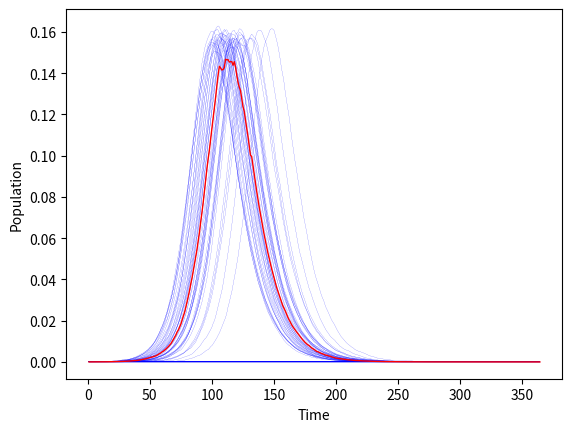

This figure's Python source:
### −∗− mode : python ; −∗−
# @file EpiModel.py
# @author Bruno Goncalves
######################################################

import networkx as nx
import numpy as np
from numpy import linalg
from numpy import random
import scipy.integrate
import pandas as pd
import matplotlib.pyplot as plt

class EpiModel(object):
    """Simple Epidemic Model Implementation
    
        Provides a way to implement and numerically integrate 
    """
    def __init__(self, compartments=None):
        self.transitions = nx.MultiDiGraph()
        
        if compartments is not None:
            self.transitions.add_nodes_from([comp for comp in compartments])
    
    def add_interaction(self, source, target, agent, rate):        
        self.transitions.add_edge(source, target, agent=agent, rate=rate)        
        
    def add_spontaneous(self, source, target, rate):
        self.transitions.add_edge(source, target, rate=rate)
        
    def _new_cases(self, population, time, pos):
        """Internal function used by integration routine"""
        diff = np.zeros(len(pos))
        N = np.sum(population)        
        
        for edge in self.transitions.edges(data=True):
            source = edge[0]
            target = edge[1]
            trans = edge[2]
            
            rate = trans['rate']*population[pos[source]]
            
            if 'agent' in trans:
                agent = trans['agent']
                rate *= population[pos[agent]]/N
                
            diff[pos[source]] -= rate
            diff[pos[target]] += rate
            
        return diff
    
    def plot(self, title=None, normed=True, **kwargs):
        """Convenience function for plotting"""
        try:
            if normed:
                N = self.values_.iloc[0].sum()
                ax = (self.values_/N).plot(**kwargs)
            else:
                ax = self.values_.plot(**kwargs)
                
            ax.set_xlabel('Time')
            ax.set_ylabel('Population')
            
            if title is not None:
                ax.set_title(title)
            
            return ax
        except:
            raise NotInitialized('You must call integrate() first')
    
    def __getattr__(self, name):
        """Dynamic method to return the individual compartment values"""
        if 'values_' in self.__dict__:
            return self.values_[name]
        else:
            raise AttributeError("'EpiModel' object has no attribute '%s'" % name)

    def simulate(self, timesteps, **kwargs):
        """Stochastically simulate the epidemic model"""
        pos = {comp: i for i, comp in enumerate(kwargs)}
        population=np.zeros(len(pos), dtype='int')

        for comp in pos:
            population[pos[comp]] = kwargs[comp]

        values = []
        values.append(population)

        comps = list(self.transitions.nodes)
        time = np.arange(1, timesteps, 1, dtype='int')

        for t in time:
            pop = values[-1]
            new_pop = values[-1].copy()
            N = np.sum(pop)


            for comp in comps:
                trans = list(self.transitions.edges(comp, data=True))             

                prob = np.zeros(len(comps), dtype='float')

                for _, node_j, data in trans:
                    source = pos[comp]
                    target = pos[node_j]

                    rate = data['rate']

                    if 'agent' in data:
                        agent = pos[data['agent']]
                        rate *= pop[agent]/N

                    prob[target] = rate

                prob[source] = 1-np.sum(prob)

                delta = random.multinomial(pop[source], prob)
                delta[source] = 0

                changes = np.sum(delta)

                if changes == 0:
                    continue

                new_pop[source] -= changes

                for i in range(len(delta)):
                    new_pop[i] += delta[i]

            values.append(new_pop)

        values = np.array(values)
        self.values_ = pd.DataFrame(values[1:], columns=comps, index=time)
    
    def integrate(self, timesteps, **kwargs):
        """Numerically integrate the epidemic model"""
        pos = {comp: i for i, comp in enumerate(kwargs)}
        population=np.zeros(len(pos))
        
        for comp in pos:
            population[pos[comp]] = kwargs[comp]
        
        time = np.arange(1, timesteps, 1)

        self.values_ = pd.DataFrame(scipy.integrate.odeint(self._new_cases, population, time, args=(pos,)), columns=pos.keys(), index=time)

    def __repr__(self):
        text = 'Epidemic Model with %u compartments and %u transitions:\n\n' % \
              (self.transitions.number_of_nodes(), 
               self.transitions.number_of_edges())
        
        for edge in self.transitions.edges(data=True):
            source = edge[0]
            target = edge[1]
            trans = edge[2]
            
            rate = trans['rate']

            if 'agent' in trans:
                agent = trans['agent']
                text += "%s + %s = %s %f\n" % (source, agent, target, rate)
            else:
                text+="%s -> %s %f\n" % (source, target, rate)
                
        return text

    def _get_susceptible(self):
        degree = dict(self.transitions.in_degree())

        for node in degree:
            if degree[node] == 0:
                return node

        return None


    def R0(self):
        infected = set()

        susceptible = self._get_susceptible()

        for node_i, node_j, data in self.transitions.edges(data=True):
            if "agent" in data:
                infected.add(data['agent'])
                infected.add(node_j)


        infected = sorted(infected)
        N_infected = len(infected)

        F = np.zeros((N_infected, N_infected), dtype='float')
        V = np.zeros((N_infected, N_infected), dtype='float')

        pos = dict(zip(infected, np.arange(N_infected)))

        for node_i, node_j, data in self.transitions.edges(data=True):
            rate = data['rate']

            if "agent" in data:
                target = pos[node_j]
                agent = pos[data['agent']]

                if node_i == susceptible:
                    F[target, agent] = rate
            else:
                source = pos[node_i]

                V[source, source] += rate

                if node_j in pos:
                    target = pos[node_j]
                    V[target, source] -= rate

        eig, v = linalg.eig(np.dot(F, linalg.inv(V)))

        return eig.max()


if __name__ == '__main__':

    SIR = EpiModel()
    SIR.add_interaction('S', 'I', 'I', 0.2)
    #SIR.add_interaction('S', 'E', 'Is', 0.2)
    #SIR.add_spontaneous('E', 'Ia', 0.5*0.1)
    #SIR.add_spontaneous('E', 'Is', 0.5*0.1)
    #SIR.add_spontaneous('Ia', 'R', 0.1)
    SIR.add_spontaneous('I', 'R', 0.1)

    print("R0 =", SIR.R0())

    N = 100000
    fig, ax = plt.subplots(1)

    values = []
    Nruns = 100

    for i in range(Nruns):
        SIR.simulate(365, S=N-1, I=1, R=0)
        ax.plot(SIR.I/N, lw=.1, c='b')
        if SIR.I.max() > 10:
            values.append(SIR.I)

    ax.set_xlabel('Time')
    ax.set_ylabel('Population')

    values =  pd.DataFrame(values).T
    values.columns = np.arange(values.shape[1])
    ax.plot(values.median(axis=1)/N, lw=1, c='r')
    fig.savefig('SIR.png')
